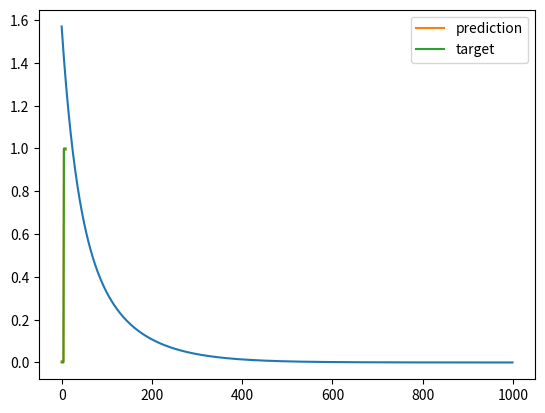

Reproduce this figure in Python.
import numpy as np
import matplotlib.pyplot as plt

N = 10
D = 3
X = np.zeros((N, D))
X[:,0] = 1   # bias term
X[:5,1] = 1  # assign first 5 values as 1
X[5:,2] = 1	 # assign last 5 values as 1
Y = np.array([0]*5 + [1]*5)

# print X so you know what it looks like
print("X:", X)

# won't work! X.T.dot(X) is a singular matrix
# w = np.linalg.solve(X.T.dot(X), X.T.dot(Y))

# Gradient descent: w = w - learning_rate*(d(cost)/dw)
# cost function in matrix form: (Y- Yhat)**2 = (Y - Xw).T (Y - Xw)
# solving further: Y.T Y - Y.T (Xw) - (Xw).T Y + (Xw).T (Xw)
# diffrentiate cost function w.r.t w:
# d(cost)/dw = - 2 X.T Y + 2 X.T (Xw) = 2 X.T (Yhat - Y)
# can drop 2, as it gets absorbed by learning rate

# let's try gradient descent
costs = [] # keep track of squared error cost
w = np.random.randn(D) / np.sqrt(D) # randomly initialize w
learning_rate = 0.001
for t in range(1000):
  # update w
  Yhat = X.dot(w)
  delta = Yhat - Y
  w = w - learning_rate*X.T.dot(delta)

  # find and store the cost
  mse = delta.dot(delta) / N
  costs.append(mse)

# plot the costs
plt.plot(costs)
plt.show()

print("final w:", w)

# plot prediction vs target
plt.plot(Yhat, label='prediction')
plt.plot(Y, label='target')
plt.legend()
plt.show()